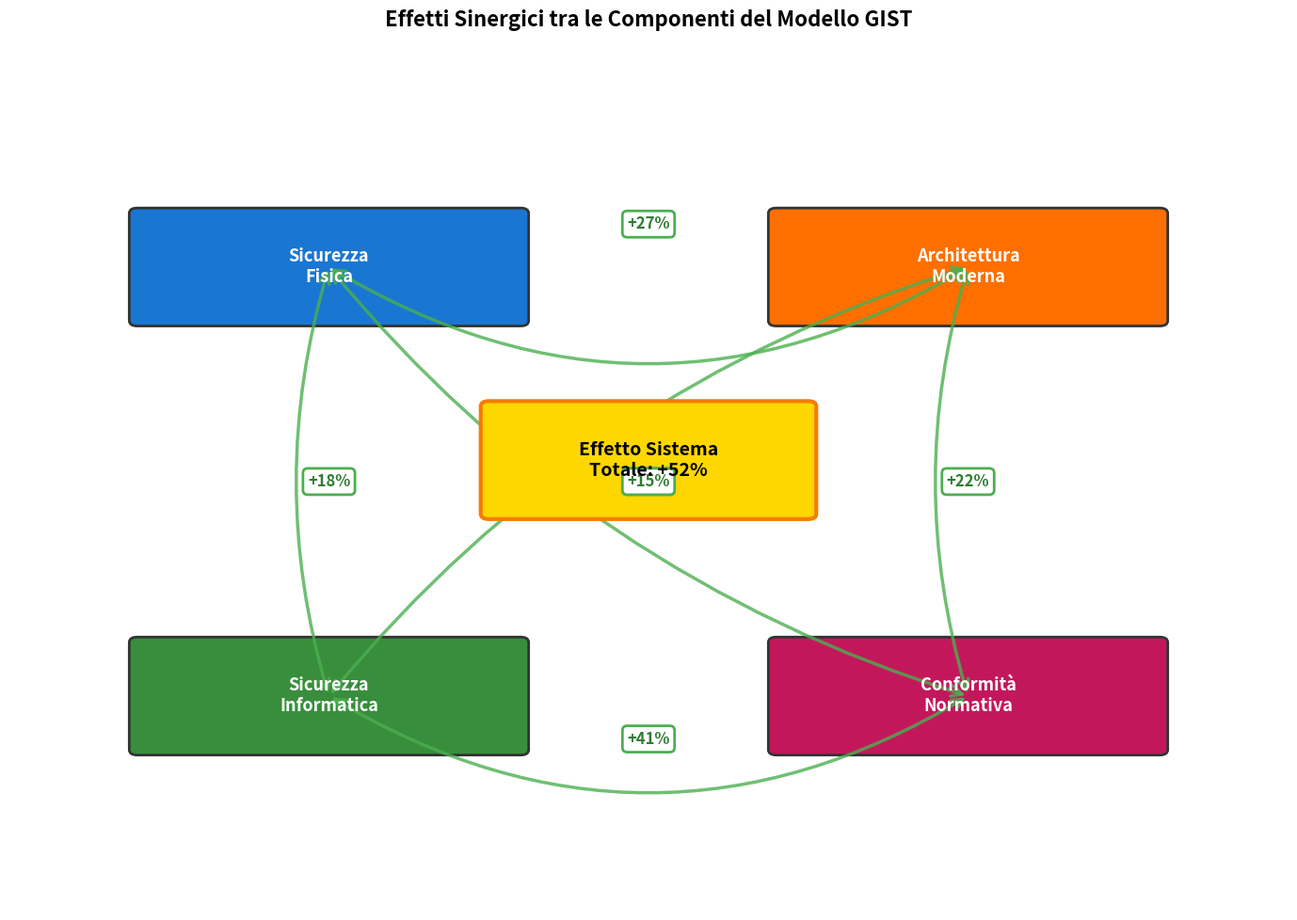
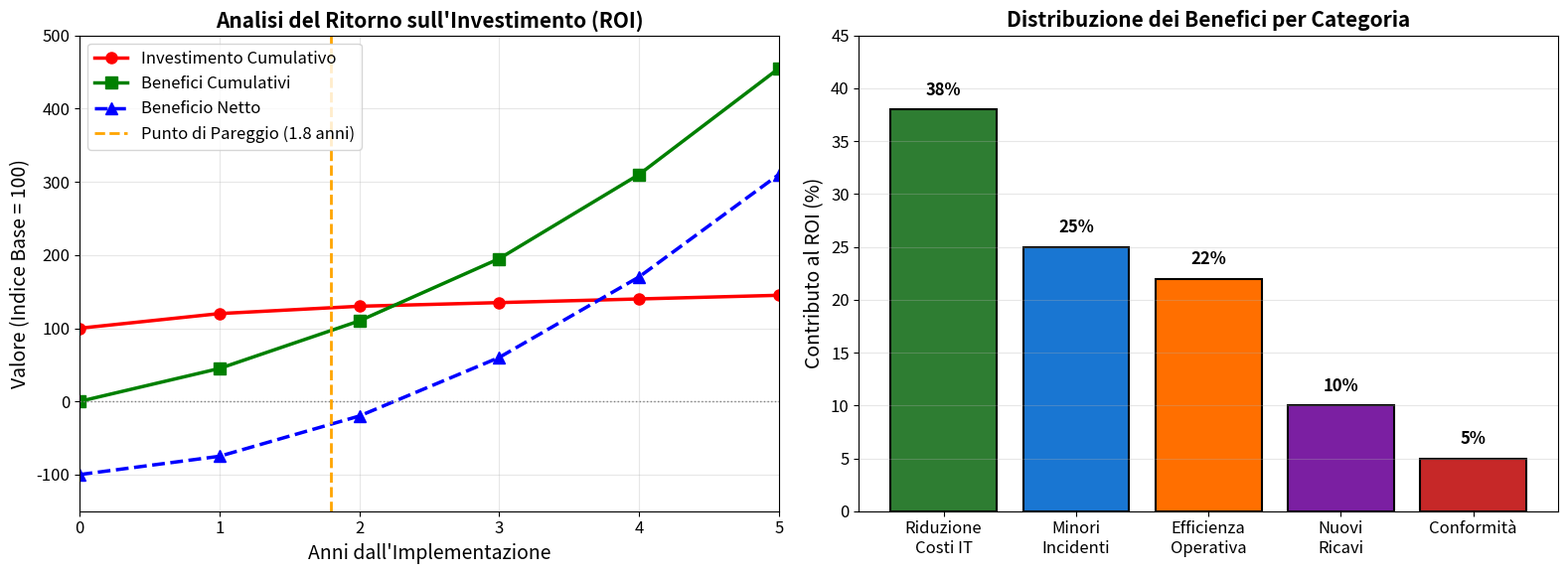
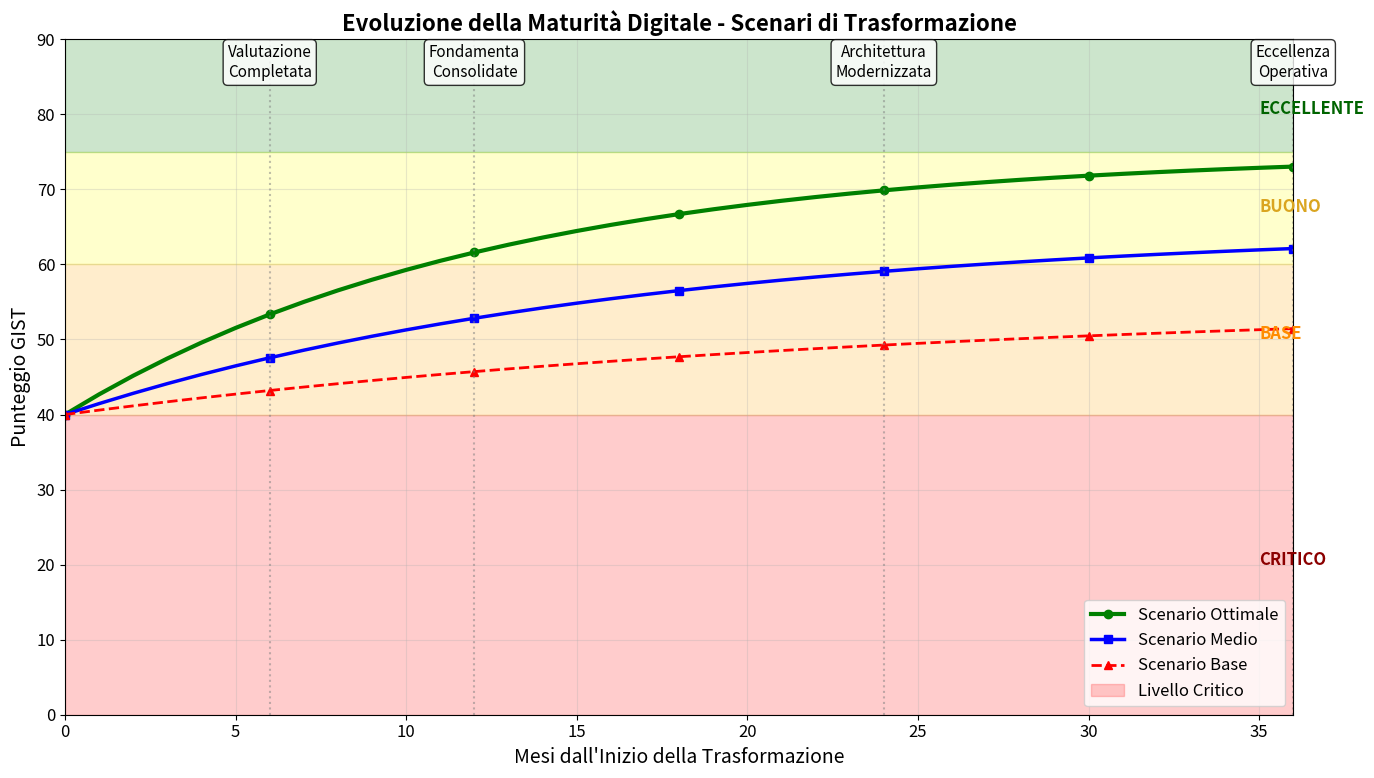
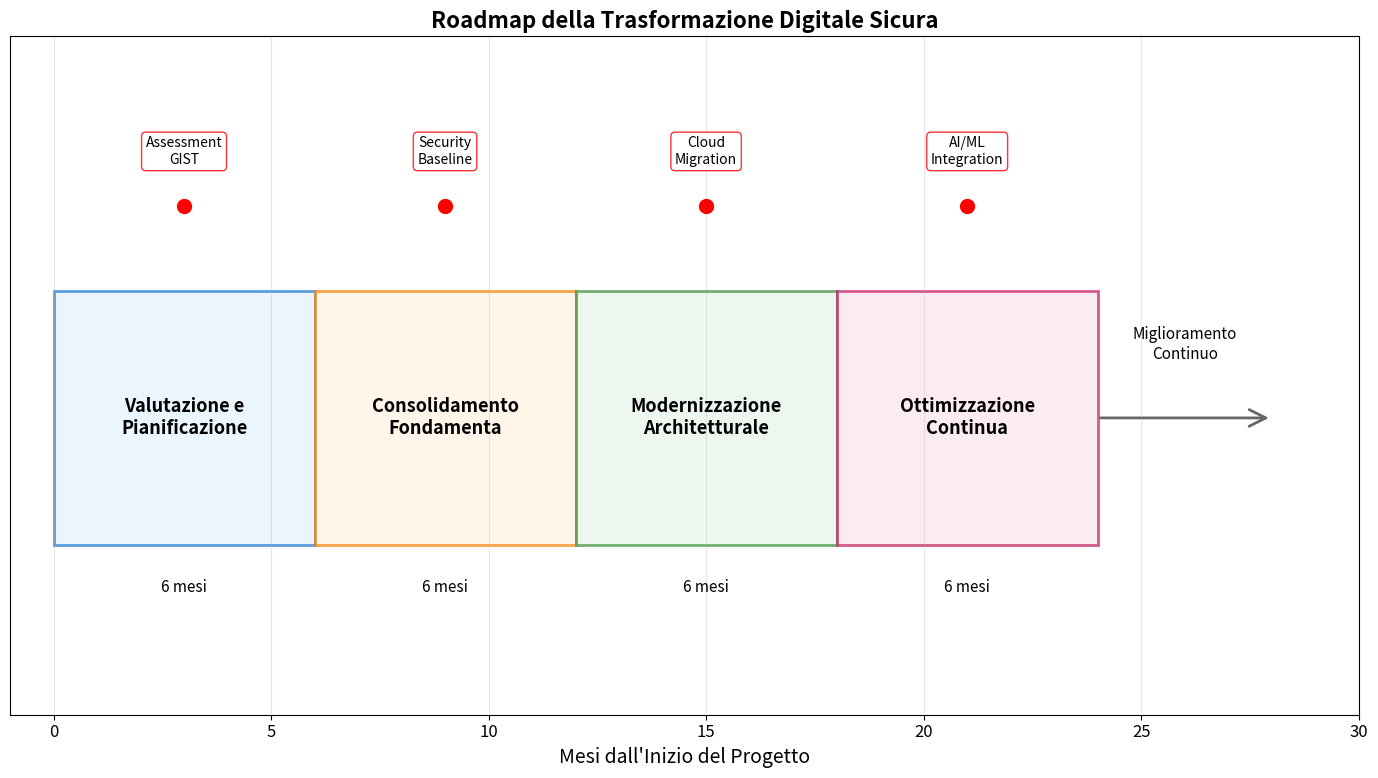

Source code (Python) for these figures, in order:
#!/usr/bin/env python3
"""
Generazione delle figure per il Capitolo 5 della tesi
Richiede: matplotlib, numpy
"""

import matplotlib.pyplot as plt
import matplotlib.patches as patches
from matplotlib.patches import FancyBboxPatch, FancyArrowPatch
import numpy as np
import os

# Crea la directory per le figure se non esiste
os.makedirs('thesis_figures/cap5', exist_ok=True)

# Configurazione globale per font large
plt.rcParams.update({
    'font.size': 14,
    'axes.titlesize': 16,
    'axes.labelsize': 14,
    'xtick.labelsize': 12,
    'ytick.labelsize': 12,
    'legend.fontsize': 12,
    'figure.titlesize': 18
})

def create_synergy_diagram():
    """Genera il diagramma degli effetti sinergici tra le componenti GIST"""
    
    fig, ax = plt.subplots(1, 1, figsize=(14, 10))
    
    # Definizione posizioni componenti
    components = {
        'Sicurezza\nFisica': (2, 6),
        'Architettura\nModerna': (6, 6),
        'Sicurezza\nInformatica': (2, 2),
        'Conformità\nNormativa': (6, 2)
    }
    
    # Colori per le componenti (più saturi per migliore visualizzazione)
    colors = {
        'Sicurezza\nFisica': '#1976D2',
        'Architettura\nModerna': '#FF6F00',
        'Sicurezza\nInformatica': '#388E3C',
        'Conformità\nNormativa': '#C2185B'
    }
    
    # Disegna componenti con testo bianco per contrasto
    for name, (x, y) in components.items():
        box = FancyBboxPatch(
            (x-1.2, y-0.5), 2.4, 1,
            boxstyle="round,pad=0.05",
            facecolor=colors[name],
            edgecolor='#333333',
            linewidth=2
        )
        ax.add_patch(box)
        ax.text(x, y, name, ha='center', va='center', 
                fontsize=13, fontweight='bold', color='white')
    
    # Definizione sinergie con valori percentuali
    synergies = [
        (components['Sicurezza\nFisica'], components['Architettura\nModerna'], '+27%'),
        (components['Architettura\nModerna'], components['Sicurezza\nInformatica'], '+34%'),
        (components['Sicurezza\nInformatica'], components['Conformità\nNormativa'], '+41%'),
        (components['Sicurezza\nFisica'], components['Sicurezza\nInformatica'], '+18%'),
        (components['Architettura\nModerna'], components['Conformità\nNormativa'], '+22%'),
        (components['Sicurezza\nFisica'], components['Conformità\nNormativa'], '+15%')
    ]
    
    # Disegna frecce delle sinergie
    for (start, end, label) in synergies:
        if start[1] == end[1]:  # Stessa altezza
            connectionstyle = "arc3,rad=0.3"
        else:
            connectionstyle = "arc3,rad=0.15"
            
        arrow = FancyArrowPatch(
            start, end,
            connectionstyle=connectionstyle,
            arrowstyle='<->',
            mutation_scale=20,
            color='#4CAF50',
            linewidth=2.5,
            alpha=0.8
        )
        ax.add_patch(arrow)
        
        # Posiziona etichetta al centro
        mid_x = (start[0] + end[0]) / 2
        mid_y = (start[1] + end[1]) / 2
        
        if start[1] == end[1]:
            mid_y += 0.4 if start[1] > 4 else -0.4
            
        ax.text(mid_x, mid_y, label, ha='center', va='center',
                bbox=dict(boxstyle="round,pad=0.3", 
                         facecolor='white', 
                         edgecolor='#4CAF50',
                         linewidth=2),
                fontsize=12, color='#2E7D32', fontweight='bold')
    
    # Box centrale con effetto totale
    center_box = FancyBboxPatch(
        (3, 3.7), 2, 1,
        boxstyle="round,pad=0.05",
        facecolor='#FFD700',
        edgecolor='#F57C00',
        linewidth=3
    )
    ax.add_patch(center_box)
    ax.text(4, 4.2, 'Effetto Sistema\nTotale: +52%', 
            ha='center', va='center',
            fontsize=14, fontweight='bold')
    
    # Impostazioni grafico
    ax.set_xlim(0, 8)
    ax.set_ylim(0, 8)
    ax.axis('off')
    ax.set_title('Effetti Sinergici tra le Componenti del Modello GIST', 
                 fontsize=16, fontweight='bold', pad=20)
    
    plt.tight_layout()
    plt.savefig('thesis_figures/cap5/synergy_diagram.pdf', dpi=300, bbox_inches='tight')
    plt.savefig('thesis_figures/cap5/synergy_diagram.png', dpi=300, bbox_inches='tight')
    print("✓ Creato: synergy_diagram.pdf/png")
    return fig

def create_roi_analysis():
    """Genera il grafico dell'analisi ROI"""
    
    fig, (ax1, ax2) = plt.subplots(1, 2, figsize=(16, 6))
    
    # Dati per il primo grafico - ROI cumulativo
    years = np.array([0, 1, 2, 3, 4, 5])
    investment = np.array([100, 120, 130, 135, 140, 145])  # Investimento cumulativo
    returns = np.array([0, 45, 110, 195, 310, 455])  # Ritorno cumulativo
    net_benefit = returns - investment
    
    ax1.plot(years, investment, 'r-', linewidth=2.5, label='Investimento Cumulativo', 
             marker='o', markersize=8)
    ax1.plot(years, returns, 'g-', linewidth=2.5, label='Benefici Cumulativi', 
             marker='s', markersize=8)
    ax1.plot(years, net_benefit, 'b--', linewidth=2.5, label='Beneficio Netto', 
             marker='^', markersize=8)
    
    # Punto di pareggio
    ax1.axhline(y=0, color='gray', linestyle=':', linewidth=1)
    ax1.axvline(x=1.8, color='orange', linestyle='--', linewidth=2, 
                label='Punto di Pareggio (1.8 anni)')
    
    ax1.set_xlabel('Anni dall\'Implementazione', fontsize=14)
    ax1.set_ylabel('Valore (Indice Base = 100)', fontsize=14)
    ax1.set_title('Analisi del Ritorno sull\'Investimento (ROI)', 
                  fontsize=15, fontweight='bold')
    ax1.legend(loc='upper left', fontsize=12)
    ax1.grid(True, alpha=0.3)
    ax1.set_xlim(0, 5)
    ax1.set_ylim(-150, 500)
    
    # Secondo grafico - Distribuzione dei benefici
    categories = ['Riduzione\nCosti IT', 'Minori\nIncidenti', 'Efficienza\nOperativa', 
                  'Nuovi\nRicavi', 'Conformità']
    values = [38, 25, 22, 10, 5]
    colors_bar = ['#2E7D32', '#1976D2', '#FF6F00', '#7B1FA2', '#C62828']
    
    bars = ax2.bar(categories, values, color=colors_bar, edgecolor='black', linewidth=1.5)
    
    # Aggiungi valori sopra le barre
    for bar, value in zip(bars, values):
        height = bar.get_height()
        ax2.text(bar.get_x() + bar.get_width()/2., height + 1,
                f'{value}%', ha='center', va='bottom', fontweight='bold', fontsize=12)
    
    ax2.set_ylabel('Contributo al ROI (%)', fontsize=14)
    ax2.set_title('Distribuzione dei Benefici per Categoria', fontsize=15, fontweight='bold')
    ax2.set_ylim(0, 45)
    ax2.grid(True, axis='y', alpha=0.3)
    
    plt.tight_layout()
    plt.savefig('thesis_figures/cap5/roi_analysis.pdf', dpi=300, bbox_inches='tight')
    plt.savefig('thesis_figures/cap5/roi_analysis.png', dpi=300, bbox_inches='tight')
    print("✓ Creato: roi_analysis.pdf/png")
    return fig

def create_maturity_evolution():
    """Genera il grafico dell'evoluzione della maturità digitale"""
    
    fig, ax = plt.subplots(figsize=(14, 8))
    
    # Dati temporali
    months = np.arange(0, 37, 1)
    
    # Tre scenari di evoluzione
    scenario_ottimale = 40 + 35 * (1 - np.exp(-0.08 * months))  # Crescita esponenziale
    scenario_medio = 40 + 25 * (1 - np.exp(-0.06 * months))
    scenario_minimo = 40 + 15 * (1 - np.exp(-0.04 * months))
    
    # Plot delle curve
    ax.plot(months, scenario_ottimale, 'g-', linewidth=3, label='Scenario Ottimale', 
            marker='o', markevery=6)
    ax.plot(months, scenario_medio, 'b-', linewidth=2.5, label='Scenario Medio', 
            marker='s', markevery=6)
    ax.plot(months, scenario_minimo, 'r--', linewidth=2, label='Scenario Base', 
            marker='^', markevery=6)
    
    # Zone di maturità
    ax.axhspan(0, 40, alpha=0.2, color='red', label='Livello Critico')
    ax.axhspan(40, 60, alpha=0.2, color='orange')
    ax.axhspan(60, 75, alpha=0.2, color='yellow')
    ax.axhspan(75, 100, alpha=0.2, color='green')
    
    # Annotazioni per le zone
    ax.text(35, 20, 'CRITICO', fontsize=12, fontweight='bold', color='darkred')
    ax.text(35, 50, 'BASE', fontsize=12, fontweight='bold', color='darkorange')
    ax.text(35, 67, 'BUONO', fontsize=12, fontweight='bold', color='goldenrod')
    ax.text(35, 80, 'ECCELLENTE', fontsize=12, fontweight='bold', color='darkgreen')
    
    # Milestone importanti
    milestones = [(6, 'Valutazione\nCompletata'), 
                  (12, 'Fondamenta\nConsolidate'), 
                  (24, 'Architettura\nModernizzata'), 
                  (36, 'Eccellenza\nOperativa')]
    
    for month, label in milestones:
        ax.axvline(x=month, color='gray', linestyle=':', alpha=0.5)
        ax.text(month, 85, label, ha='center', fontsize=11, 
                bbox=dict(boxstyle="round,pad=0.3", facecolor='white', alpha=0.8))
    
    ax.set_xlabel('Mesi dall\'Inizio della Trasformazione', fontsize=14)
    ax.set_ylabel('Punteggio GIST', fontsize=14)
    ax.set_title('Evoluzione della Maturità Digitale - Scenari di Trasformazione', 
                 fontsize=16, fontweight='bold')
    ax.legend(loc='lower right', fontsize=12)
    ax.grid(True, alpha=0.3)
    ax.set_xlim(0, 36)
    ax.set_ylim(0, 90)
    
    plt.tight_layout()
    plt.savefig('thesis_figures/cap5/maturity_evolution.pdf', dpi=300, bbox_inches='tight')
    plt.savefig('thesis_figures/cap5/maturity_evolution.png', dpi=300, bbox_inches='tight')
    print("✓ Creato: maturity_evolution.pdf/png")
    return fig

def create_transformation_phases():
    """Genera un diagramma delle fasi di trasformazione"""
    
    fig, ax = plt.subplots(figsize=(14, 8))
    
    # Definizione delle fasi
    phases = [
        ('Valutazione e\nPianificazione', 0, 6, '#E3F2FD', '#1976D2'),
        ('Consolidamento\nFondamenta', 6, 12, '#FFF3E0', '#F57C00'),
        ('Modernizzazione\nArchitetturale', 12, 18, '#E8F5E9', '#388E3C'),
        ('Ottimizzazione\nContinua', 18, 24, '#FCE4EC', '#C2185B')
    ]
    
    y_base = 2
    height = 3
    
    for i, (name, start, end, color, edge_color) in enumerate(phases):
        # Rettangolo della fase
        rect = patches.Rectangle((start, y_base), end-start, height,
                                linewidth=2, edgecolor=edge_color, 
                                facecolor=color, alpha=0.7)
        ax.add_patch(rect)
        
        # Testo della fase
        ax.text((start+end)/2, y_base + height/2, name,
               ha='center', va='center', fontsize=13, fontweight='bold')
        
        # Durata sotto
        ax.text((start+end)/2, y_base - 0.5, f'{end-start} mesi',
               ha='center', va='center', fontsize=11, style='italic')
    
    # Freccia di continuità
    arrow = FancyArrowPatch((24, y_base + height/2), (28, y_base + height/2),
                           connectionstyle="arc3", arrowstyle='->',
                           mutation_scale=30, color='#666666', linewidth=2)
    ax.add_patch(arrow)
    ax.text(26, y_base + height/2 + 0.7, 'Miglioramento\nContinuo', 
           ha='center', fontsize=11, style='italic')
    
    # Milestone chiave sopra le fasi
    milestones = [
        (3, 'Assessment\nGIST', 6),
        (9, 'Security\nBaseline', 6),
        (15, 'Cloud\nMigration', 6),
        (21, 'AI/ML\nIntegration', 6)
    ]
    
    for x, label, y in milestones:
        ax.plot(x, y, 'ro', markersize=10)
        ax.text(x, y + 0.5, label, ha='center', fontsize=10,
               bbox=dict(boxstyle="round,pad=0.3", facecolor='white', 
                        edgecolor='red', alpha=0.8))
    
    ax.set_xlim(-1, 30)
    ax.set_ylim(0, 8)
    ax.set_xlabel('Mesi dall\'Inizio del Progetto', fontsize=14)
    ax.set_title('Roadmap della Trasformazione Digitale Sicura', 
                fontsize=16, fontweight='bold')
    ax.set_yticks([])
    ax.grid(True, axis='x', alpha=0.3)
    
    plt.tight_layout()
    plt.savefig('thesis_figures/cap5/transformation_phases.pdf', dpi=300, bbox_inches='tight')
    plt.savefig('thesis_figures/cap5/transformation_phases.png', dpi=300, bbox_inches='tight')
    print("✓ Creato: transformation_phases.pdf/png")
    return fig

def main():
    """Funzione principale per generare tutte le figure"""
    
    print("\n=== Generazione Figure Capitolo 5 ===\n")
    
    # Genera tutte le figure
    fig1 = create_synergy_diagram()
    plt.close(fig1)
    
    fig2 = create_roi_analysis()
    plt.close(fig2)
    
    fig3 = create_maturity_evolution()
    plt.close(fig3)
    
    fig4 = create_transformation_phases()
    plt.close(fig4)
    
    print("\n✅ Tutte le figure sono state generate con successo!")
    print("📁 Posizione: thesis_figures/cap5/")
    
    # Mostra un riepilogo
    print("\nFigure generate:")
    print("1. synergy_diagram.pdf/png - Effetti sinergici del modello GIST")
    print("2. roi_analysis.pdf/png - Analisi del ritorno sull'investimento")
    print("3. maturity_evolution.pdf/png - Evoluzione della maturità digitale")
    print("4. transformation_phases.pdf/png - Roadmap della trasformazione")

if __name__ == "__main__":
    main()
